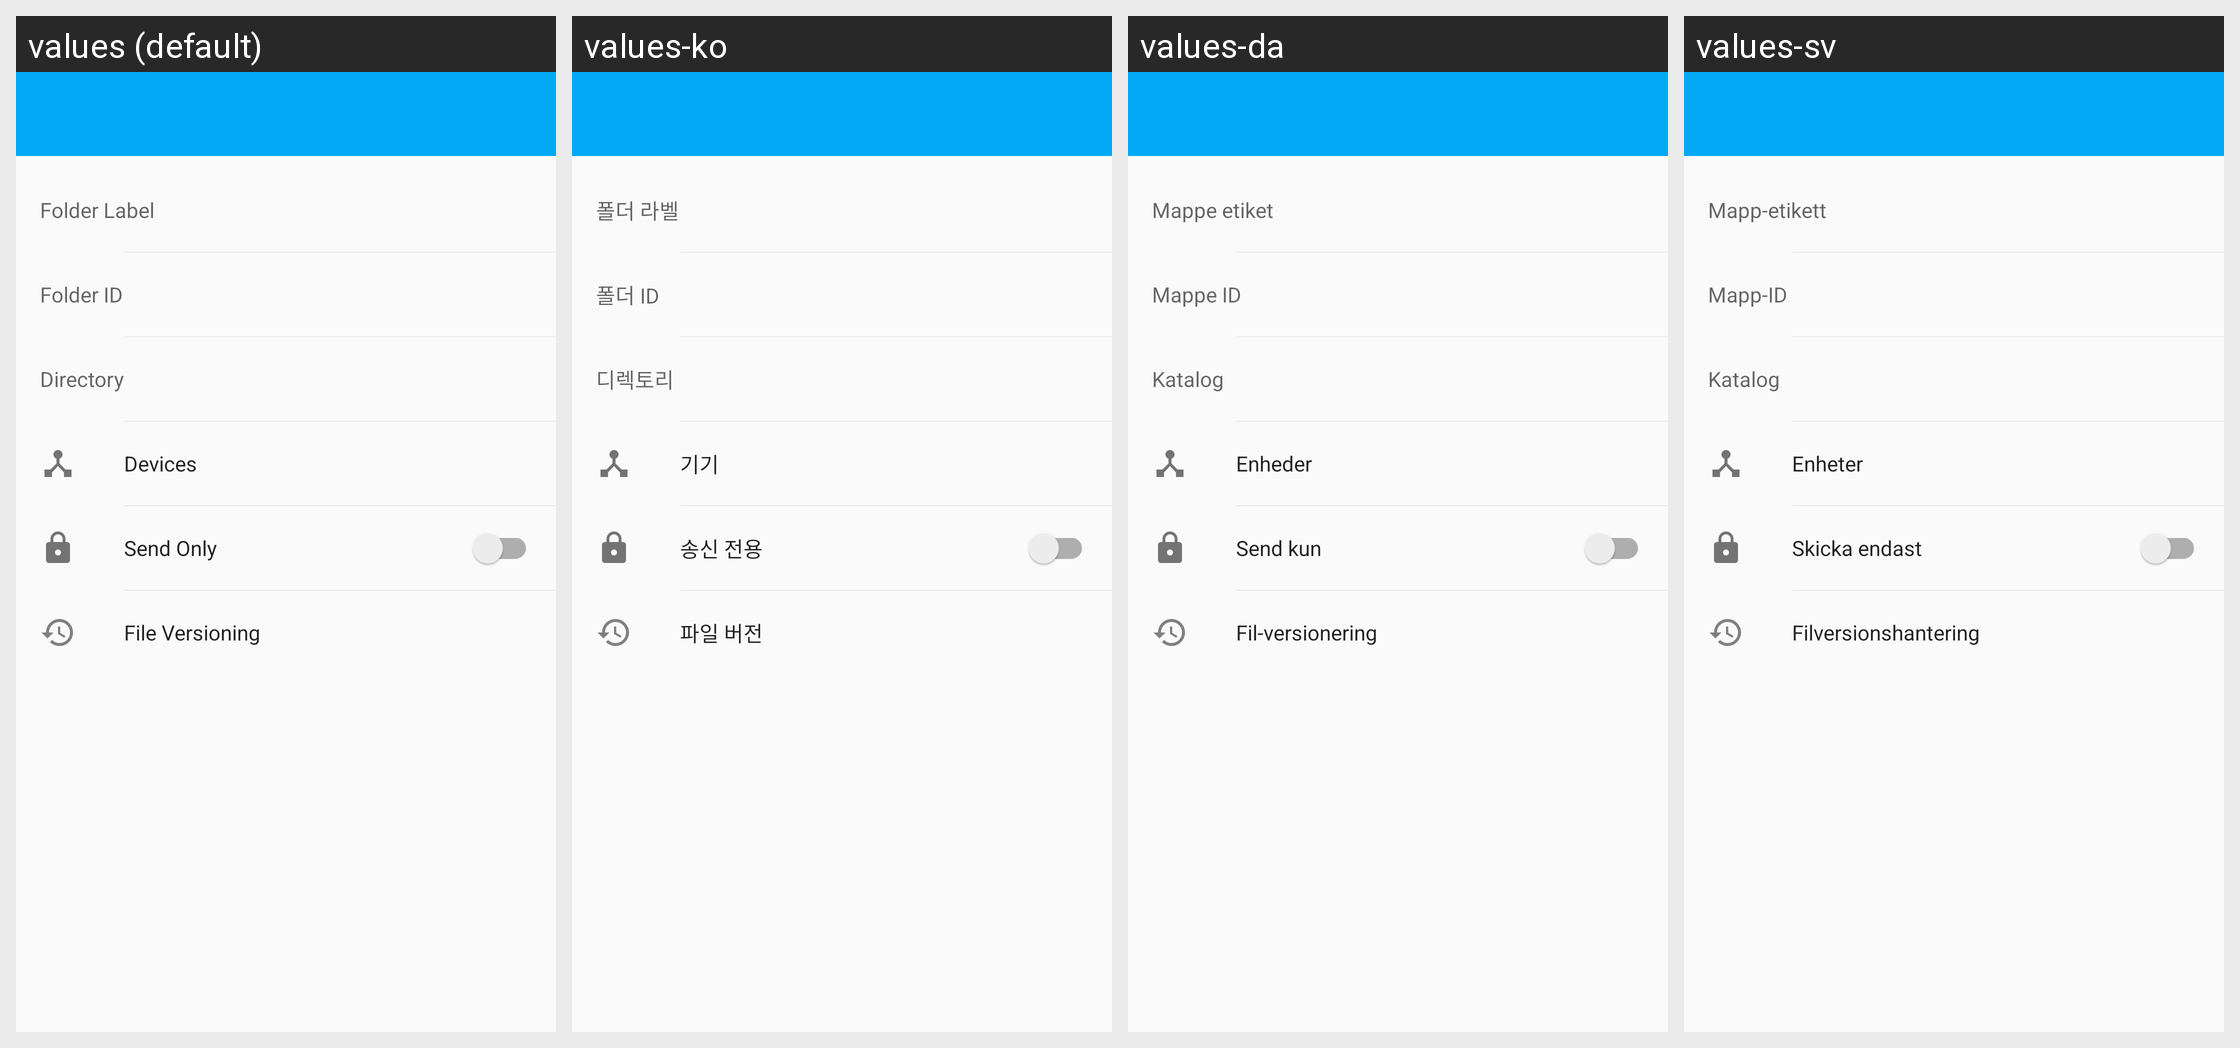

For this localized Android screen grid, give each drawn string resource with its value in every locale shown.
Android screen res/layout/fragment_folder.xml rendered under 4 locales, left to right: values (default), values-ko, values-da, values-sv. Device: Nexus 5 (rendered at 1080×1920; each locale shown at half size, 540×960, under a caption strip naming it); theme Theme.Syncthing.
Other locales in the repository, not shown: values-ar, values-bg, values-ca-rES, values-cs, values-de, values-el, values-es, values-es-rMX, values-fi, values-fr, values-hu, values-in, values-it, values-ja, values-nb, values-nl, values-nn, values-pl, values-pl-rPL, values-pt, values-pt-rBR, values-ru, values-sk, values-sv-rSE, values-tr, values-vi, values-zh, values-zh-rCN, values-zh-rTW.
Strings drawn on this screen, with the default value and each locale's value (text and hints the layout hard-codes, and strings that could not be matched under every locale, appear in the picture but are not listed):

folder_label
  values: Folder Label
  values-ko: 폴더 라벨
  values-da: Mappe etiket
  values-sv: Mapp-etikett

folder_id
  values: Folder ID
  values-ko: 폴더 ID
  values-da: Mappe ID
  values-sv: Mapp-ID

directory
  values: Directory
  values-ko: 디렉토리
  values-da: Katalog
  values-sv: Katalog

devices
  values: Devices
  values-ko: 기기
  values-da: Enheder
  values-sv: Enheter

folder_master
  values: Send Only
  values-ko: 송신 전용
  values-da: Send kun
  values-sv: Skicka endast

file_versioning
  values: File Versioning
  values-ko: 파일 버전
  values-da: Fil-versionering
  values-sv: Filversionshantering
